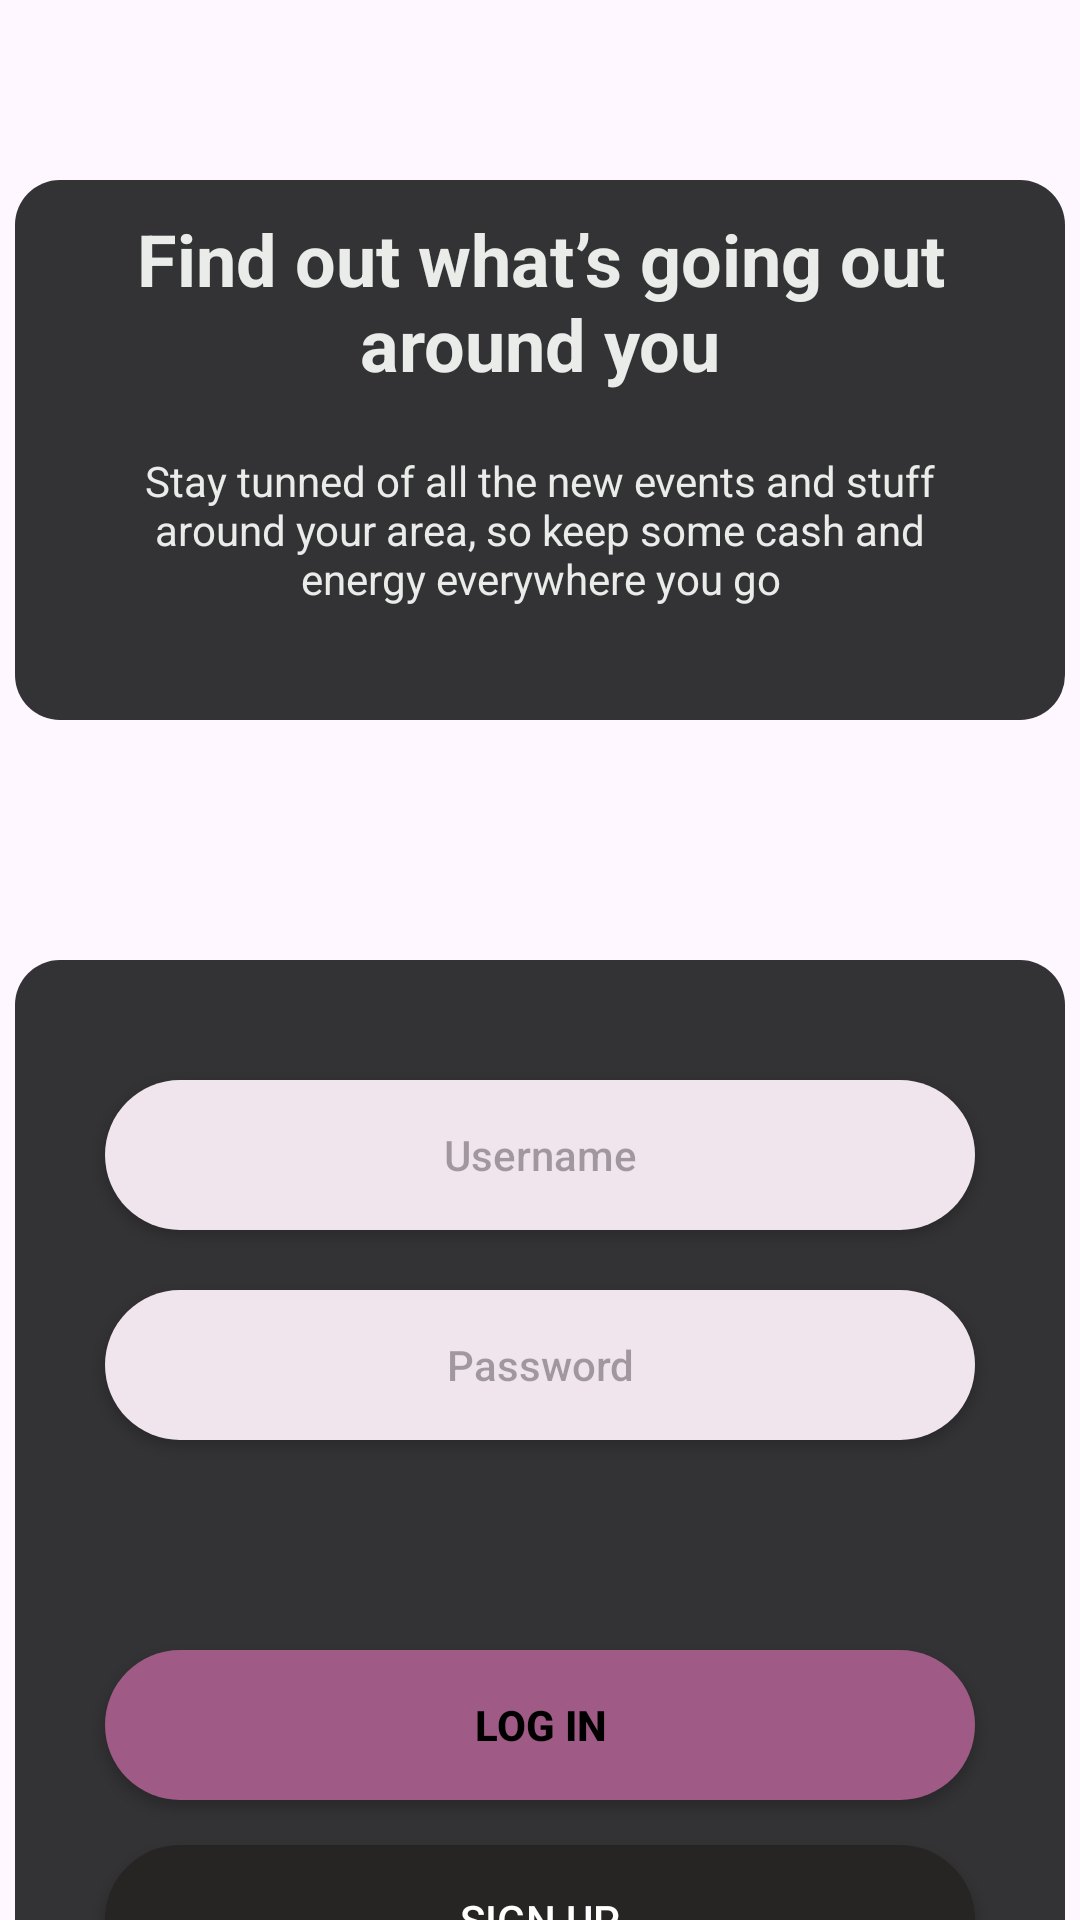

Android layout source for this screen:
<!-- AndroidManifest.xml: activity theme Theme.ParkingApp.NoActionBarAndStatusBar -->
<!-- res/layout/activity_main.xml -->
<?xml version="1.0" encoding="utf-8"?>
<androidx.constraintlayout.widget.ConstraintLayout xmlns:android="http://schemas.android.com/apk/res/android"
    xmlns:app="http://schemas.android.com/apk/res-auto"
    xmlns:tools="http://schemas.android.com/tools"
    android:layout_width="match_parent"
    android:layout_height="match_parent"
    tools:context=".MainActivity"
    android:background="@drawable/background">

    <androidx.appcompat.widget.LinearLayoutCompat
        android:id="@+id/Compat"
        android:background="@drawable/maincard"
        android:layout_width="350dp"
        android:layout_height="180dp"
        android:layout_marginTop="60dp"
        app:layout_constraintEnd_toEndOf="parent"
        app:layout_constraintStart_toStartOf="parent"
        app:layout_constraintTop_toTopOf="parent"
        android:orientation="vertical">

        <TextView

            android:id="@+id/mainTittle"
            android:layout_width="wrap_content"
            android:layout_height="wrap_content"
            android:layout_marginTop="10dp"
            android:layout_marginRight="30dp"
            android:layout_marginLeft="30dp"
            android:text="@string/mainheader"
            android:textColor="#EAECEA"
            android:textSize="24sp"
            android:textStyle="bold"
            android:textAlignment="center"
            />
        <TextView
            android:id="@+id/textview2"
            android:layout_width="wrap_content"
            android:layout_height="wrap_content"
            android:layout_marginLeft="30dp"
            android:layout_marginRight="30dp"
            android:text="@string/mainsub"
            android:textSize="14sp"
            android:textColor="#EAECEA"
            android:textAlignment="center"
            android:layout_marginTop="20dp"/>

    </androidx.appcompat.widget.LinearLayoutCompat>


    <androidx.appcompat.widget.LinearLayoutCompat
        android:id="@+id/compat2"
        android:background="@drawable/maincard"
        android:layout_width="350dp"
        android:layout_height="370dp"
        android:layout_marginTop="80dp"
        app:layout_constraintEnd_toEndOf="parent"
        app:layout_constraintStart_toStartOf="parent"
        app:layout_constraintTop_toBottomOf="@+id/Compat"
        android:gravity="center_horizontal"
        android:orientation="vertical">

        <androidx.appcompat.widget.AppCompatButton
            android:layout_marginTop="40dp"
            android:layout_height="50dp"
            android:layout_width="290dp"
            android:background="@drawable/btnbackground"
            android:hint="Username"
            />
        <androidx.appcompat.widget.AppCompatButton
            android:layout_marginTop="20dp"
            android:layout_height="50dp"
            android:layout_width="290dp"
            android:background="@drawable/btnbackground"
            android:hint="Password"
            />
        <androidx.appcompat.widget.AppCompatButton
            android:layout_marginTop="70dp"
            android:layout_height="50dp"
            android:layout_width="290dp"
            android:background="@drawable/btnbackground2"
            android:text="Log in"
            android:textColor="#000"
            android:textStyle="bold"
            />
        <androidx.appcompat.widget.AppCompatButton
            android:layout_marginTop="15dp"
            android:layout_height="50dp"
            android:layout_width="290dp"
            android:background="@drawable/btnbackground3"
            android:text="Sign up"
            android:textColor="#ffff"
            />

    </androidx.appcompat.widget.LinearLayoutCompat>





</androidx.constraintlayout.widget.ConstraintLayout>
<!-- resources referenced by this layout -->
<resources>
  <!-- drawable btnbackground (drawable) -->
  <?xml version="1.0" encoding="utf-8"?>
  <shape xmlns:android="http://schemas.android.com/apk/res/android">
      <solid android:color="#F0E5EC"/>
      <corners android:radius="50dp"/>
  </shape>
  <!-- drawable btnbackground2 (drawable) -->
  <?xml version="1.0" encoding="utf-8"?>
  <shape xmlns:android="http://schemas.android.com/apk/res/android">
      <solid android:color="#9F5B85"/>
      <corners android:radius="50dp"/>
  </shape>
  <!-- drawable btnbackground3 (drawable) -->
  <?xml version="1.0" encoding="utf-8"?>
  <shape xmlns:android="http://schemas.android.com/apk/res/android">
      <solid android:color="#272424"/>
      <corners android:radius="50dp"/>
  </shape>
  <!-- drawable maincard (drawable) -->
  <?xml version="1.0" encoding="utf-8"?>
  <shape xmlns:android="http://schemas.android.com/apk/res/android">
      <solid android:color="#CD020303"/>
      <corners android:radius="15dp"/>
  </shape>
  <string name="mainheader">Find out what’s going out around you</string>
  <string name="mainsub">Stay tunned of all the new events and stuff around your area, so keep some cash and energy everywhere you go</string>
  <style name="Theme.ParkingApp.NoActionBarAndStatusBar">
          <item name="windowActionBar">false</item>
          <item name="windowNoTitle">true</item>
          <item name="android:windowTranslucentStatus">true</item>
          <item name="android:windowTranslucentNavigation">true</item>
          <item name="android:fitsSystemWindows">true</item>
      </style>
</resources>
